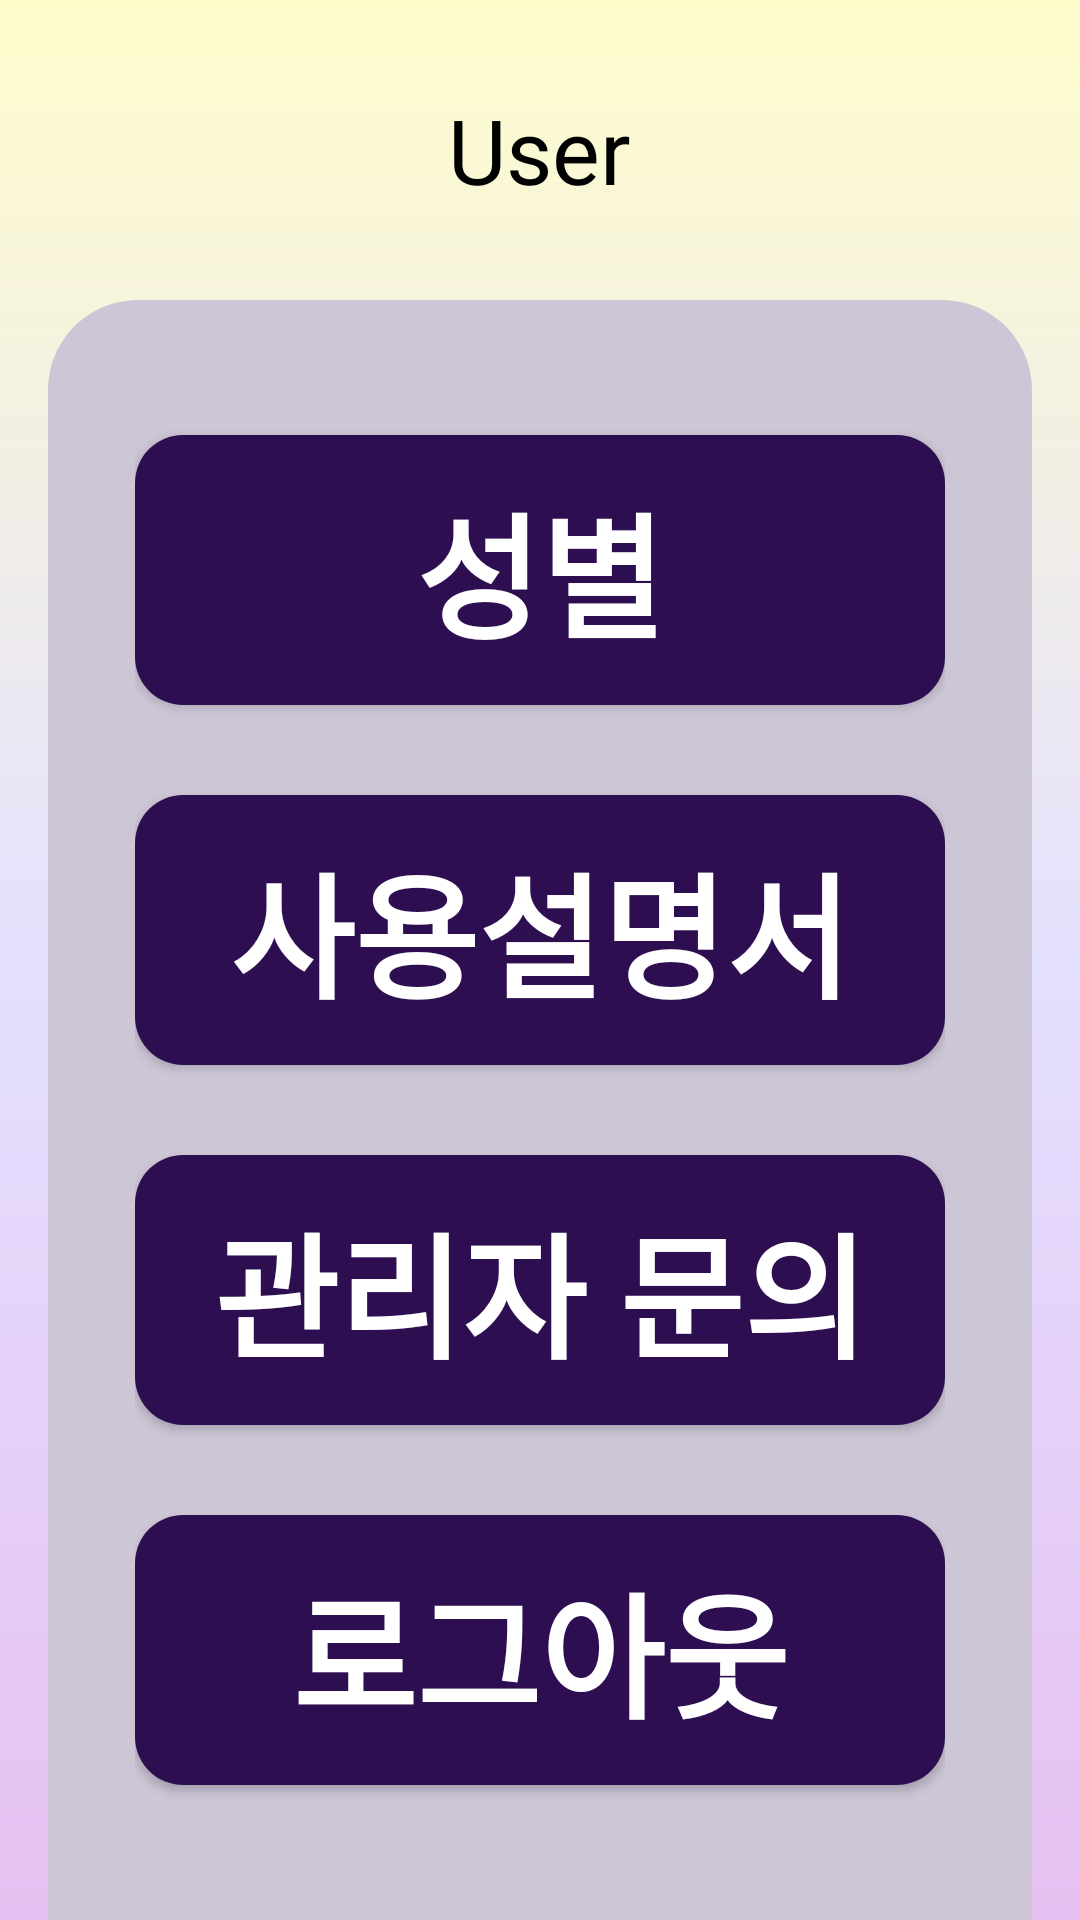

Produce the Android XML layout that renders to this screen, including the resource entries it uses.
<!-- AndroidManifest.xml: application theme Theme.CapstoneCODINAVI -->
<!-- res/layout/fragment_user.xml -->
<?xml version="1.0" encoding="utf-8"?>
<LinearLayout xmlns:android="http://schemas.android.com/apk/res/android"
    xmlns:app="http://schemas.android.com/apk/res-auto"
    xmlns:tools="http://schemas.android.com/tools"
    android:layout_width="match_parent"
    android:layout_height="match_parent"
    android:orientation="vertical"
    android:background="@drawable/background"
    tools:context=".UserActivity">

    <LinearLayout
        android:layout_width="match_parent"
        android:layout_height="match_parent"
        android:orientation="vertical">

        <LinearLayout
            android:layout_width="match_parent"
            android:layout_height="wrap_content"
            android:layout_margin="16dp"
            android:gravity="center"
            android:orientation="horizontal">

            <TextView
                android:id="@+id/username"
                android:layout_width="wrap_content"
                android:layout_height="68dp"
                android:gravity="center"
                android:text="User"
                android:textColor="@color/black"
                android:textSize="30sp"
                android:fontFamily="@font/soyo_maple_bold" />

        </LinearLayout>

        <LinearLayout
            android:layout_width="wrap_content"
            android:layout_height="match_parent"
            android:background="@drawable/rectangle_2"
            android:gravity="center|bottom"
            android:layout_gravity="center"
            android:orientation="vertical">

            <LinearLayout
                android:layout_width="wrap_content"
                android:layout_height="match_parent"
                android:gravity="center"
                android:orientation="vertical">

                <android.widget.Button
                    android:id="@+id/genderBtn"
                    android:layout_width="270dp"
                    android:layout_height="90dp"
                    android:background="@drawable/guidbtn"
                    android:fontFamily="@font/soyo_maple_regular"
                    android:textStyle="bold"
                    android:gravity="center"
                    android:text="성별"
                    android:textColor="@color/white"
                    android:textSize="45sp" />

                <android.widget.Button
                    android:id="@+id/guideBtn"
                    android:layout_width="270dp"
                    android:layout_height="90dp"
                    android:layout_marginTop="30dp"
                    android:background="@drawable/guidbtn"
                    android:fontFamily="@font/soyo_maple_regular"
                    android:textStyle="bold"
                    android:gravity="center"
                    android:text="사용설명서"
                    android:textColor="@color/white"
                    android:textSize="45sp" />

                <android.widget.Button
                    android:id="@+id/administratorInquiryBtn"
                    android:layout_width="270dp"
                    android:layout_height="90dp"
                    android:layout_marginTop="30dp"
                    android:background="@drawable/guidbtn"
                    android:fontFamily="@font/soyo_maple_regular"
                    android:textStyle="bold"
                    android:gravity="center"
                    android:text="관리자 문의"
                    android:textColor="@color/white"
                    android:textSize="45sp" />

                <android.widget.Button
                    android:id="@+id/logoutBtn"
                    android:layout_width="270dp"
                    android:layout_height="90dp"
                    android:layout_marginTop="30dp"
                    android:background="@drawable/guidbtn"
                    android:fontFamily="@font/soyo_maple_regular"
                    android:textStyle="bold"
                    android:gravity="center"
                    android:text="로그아웃"
                    android:textColor="@color/white"
                    android:textSize="45sp" />
            </LinearLayout>
        </LinearLayout>

    </LinearLayout>

</LinearLayout>
<!-- resources referenced by this layout -->
<resources>
  <color name="black">#000000</color>
  <color name="white">#FFFFFF</color>
  <!-- drawable background (drawable) -->
  <?xml version="1.0" encoding="utf-8"?>
  <shape xmlns:android="http://schemas.android.com/apk/res/android"
      android:shape="rectangle">
      <gradient
          android:angle="100"
          android:type="linear"
          android:centerColor="#E4E0FF"
          android:endColor="#E6C0F0"
          android:startColor="#FFFDCC" />
  </shape>
  <!-- drawable guidbtn (drawable) -->
  <?xml version="1.0" encoding="utf-8"?>
  <shape xmlns:android="http://schemas.android.com/apk/res/android"
      android:shape="rectangle" >
  
      <solid android:color="#2D0F51" />
  
      <corners
          android:radius="16dp" />
  
  </shape>
  <!-- drawable rectangle_2 (drawable) -->
  <?xml version="1.0" encoding="utf-8"?>
  <layer-list xmlns:android="http://schemas.android.com/apk/res/android">
  
  
  <item android:width="328dp" android:height="700dp" >
      <shape android:shape="rectangle">
          <solid android:color="#CDC6D6" />
          <corners
              android:topLeftRadius="30dp"
              android:topRightRadius="30dp" />
      </shape>
  </item>
  
  
  </layer-list>
  <style name="Theme.CapstoneCODINAVI" parent="Base.Theme.CapstoneCODINAVI" />
  <style name="Base.Theme.CapstoneCODINAVI" parent="Theme.Material3.DayNight.NoActionBar">
          
          
      </style>
</resources>
